Image classification data set "dataset" (rehafj/CMPM_Project3 on GitHub). Class labels (10): colorless, darkness, dragon, fighting, fire, grass, lightning, metal, psychic, water.

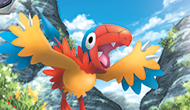
Label: fighting

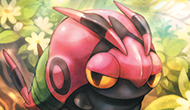
Label: psychic

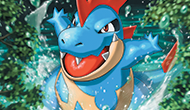
Label: water

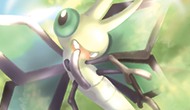
Label: colorless

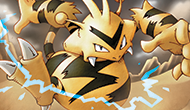
Label: lightning

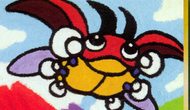
Label: grass
